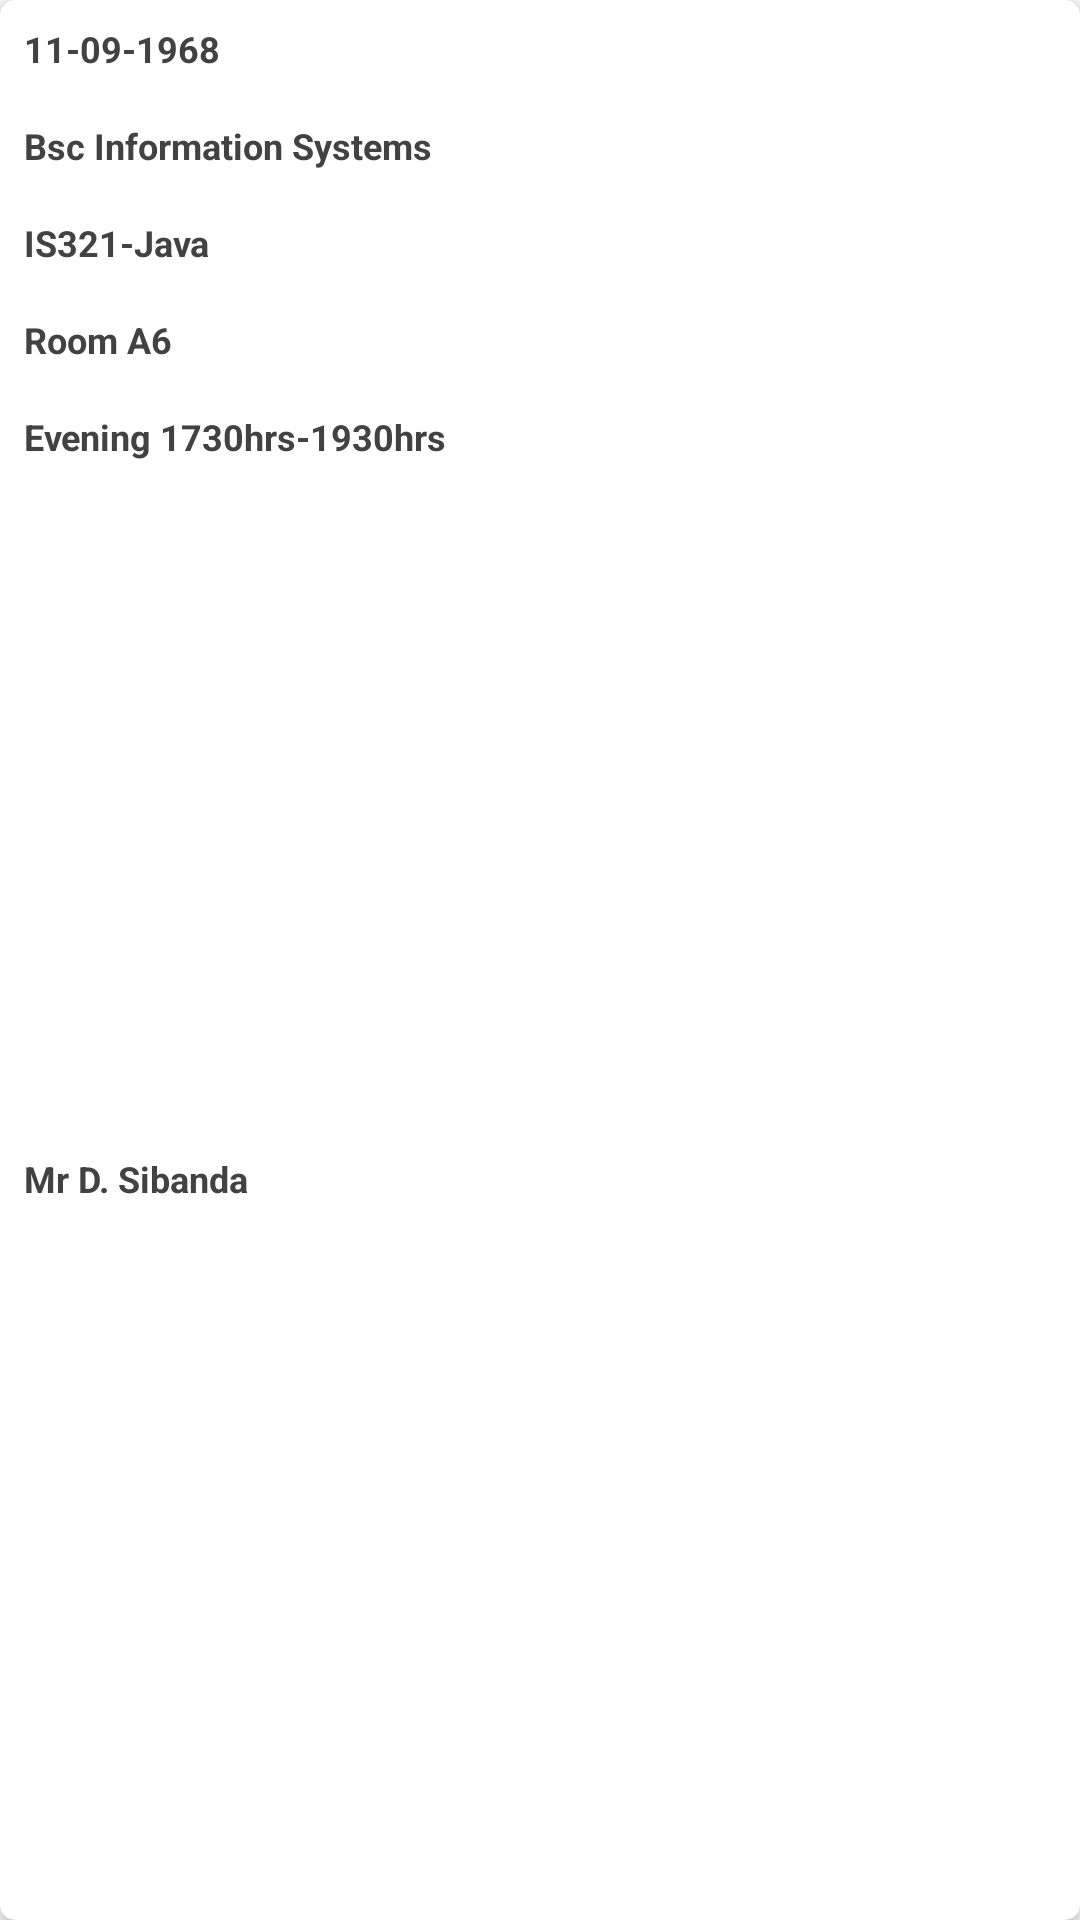

This screen was rendered from an Android layout file. Write that file and the resources it references.
<!-- AndroidManifest.xml: application theme AppTheme -->
<!-- res/layout/timetable_item.xml -->
<?xml version="1.0" encoding="utf-8"?>
<androidx.cardview.widget.CardView
    xmlns:android="http://schemas.android.com/apk/res/android"
    xmlns:app="http://schemas.android.com/apk/res-auto"
    android:id="@+id/timetable_item"
    android:layout_width="match_parent"
    android:layout_height="wrap_content"
    android:layout_marginBottom="4dp"
    android:layout_marginTop="4dp"
    android:clipChildren="false"
    android:clipToPadding="false"
    android:elevation="15dp"
    app:cardCornerRadius="5dp"
    app:contentPaddingBottom="16dp"
    >

    <androidx.constraintlayout.widget.ConstraintLayout
        android:id="@+id/lecture_available_layout"
        android:layout_width="match_parent"
        android:layout_height="match_parent">


        <TextView
            android:id="@+id/txt_current_date"
            android:layout_width="match_parent"
            android:layout_height="wrap_content"
            android:layout_marginStart="8dp"
            android:layout_marginTop="8dp"
            android:layout_marginEnd="8dp"
            android:text="11-09-1968"
            android:textAppearance="@style/medium_text"
            app:layout_constraintEnd_toEndOf="parent"
            app:layout_constraintHorizontal_bias="0.0"
            app:layout_constraintStart_toStartOf="parent"
            app:layout_constraintTop_toTopOf="parent" />

        <TextView
            android:id="@+id/txt_programme_name"
            android:layout_width="match_parent"
            android:layout_height="wrap_content"
            android:layout_marginStart="8dp"
            android:layout_marginTop="16dp"
            android:layout_marginEnd="8dp"
            android:text="Bsc Information Systems"
            android:textAppearance="@style/medium_text"
            app:layout_constraintEnd_toEndOf="@+id/txt_current_date"
            app:layout_constraintStart_toStartOf="@+id/txt_current_date"
            app:layout_constraintTop_toBottomOf="@+id/txt_current_date" />

        <TextView
            android:id="@+id/txt_course_code_and_title"
            android:layout_width="match_parent"
            android:layout_height="wrap_content"
            android:layout_marginStart="8dp"
            android:layout_marginTop="16dp"
            android:layout_marginEnd="8dp"
            android:text="IS321-Java"
            android:textAppearance="@style/medium_text"
            app:layout_constraintEnd_toEndOf="@+id/txt_programme_name"
            app:layout_constraintStart_toStartOf="@+id/txt_programme_name"
            app:layout_constraintTop_toBottomOf="@+id/txt_programme_name" />

        <TextView
            android:id="@+id/txt_venue"
            android:layout_width="match_parent"
            android:layout_height="wrap_content"
            android:layout_marginStart="8dp"
            android:layout_marginTop="16dp"
            android:layout_marginEnd="8dp"
            android:text="Room A6"
            android:textAppearance="@style/medium_text"
            app:layout_constraintEnd_toEndOf="@+id/txt_course_code_and_title"
            app:layout_constraintStart_toStartOf="@+id/txt_course_code_and_title"
            app:layout_constraintTop_toBottomOf="@+id/txt_course_code_and_title" />

        <TextView
            android:id="@+id/txt_session_time"
            android:layout_width="match_parent"
            android:layout_height="wrap_content"
            android:layout_marginStart="8dp"
            android:layout_marginTop="16dp"
            android:layout_marginEnd="8dp"
            android:text="Evening 1730hrs-1930hrs"
            android:textAppearance="@style/medium_text"
            app:layout_constraintEnd_toEndOf="@+id/txt_venue"
            app:layout_constraintStart_toStartOf="@+id/txt_venue"
            app:layout_constraintTop_toBottomOf="@+id/txt_venue" />

        <TextView
            android:id="@+id/txt_lecturer"
            android:layout_width="match_parent"
            android:layout_height="wrap_content"
            android:layout_marginStart="8dp"
            android:layout_marginTop="16dp"
            android:layout_marginEnd="8dp"
            android:layout_marginBottom="8dp"
            android:text="Mr D. Sibanda"
            android:textAppearance="@style/medium_text"
            app:layout_constraintBottom_toBottomOf="parent"
            app:layout_constraintEnd_toEndOf="@+id/txt_session_time"
            app:layout_constraintStart_toStartOf="@+id/txt_session_time"
            app:layout_constraintTop_toBottomOf="@+id/txt_session_time" />


    </androidx.constraintlayout.widget.ConstraintLayout>


</androidx.cardview.widget.CardView>
<!-- resources referenced by this layout -->
<resources>
  <style name="medium_text" parent="Theme.AppCompat.Light.NoActionBar">
          <item name="android:textSize">12sp</item>"
          <item name="android:textStyle">bold</item>
          <item name="android:textColor">@color/textColor</item>
          <item name="android:textAlignment">textStart</item>
          <item name="android:textAppearance">@style/TextAppearance.AppCompat.Small</item>
          <item name="android:typeface">normal</item>
          <item name="android:fontFamily">sans-serif</item>
      </style>
  <style name="AppTheme" parent="Theme.AppCompat.Light.NoActionBar">
          
          <item name="colorPrimary">@color/colorPrimary</item>
          <item name="colorPrimaryDark">@color/colorPrimaryDark</item>
          <item name="colorAccent">@color/colorAccent</item>
      </style>
  <color name="textColor">#424242</color>
  <color name="colorPrimary">#3F51B5</color>
  <color name="colorPrimaryDark">#6b9b36</color>
  <color name="colorAccent">#6b9b36</color>
</resources>
